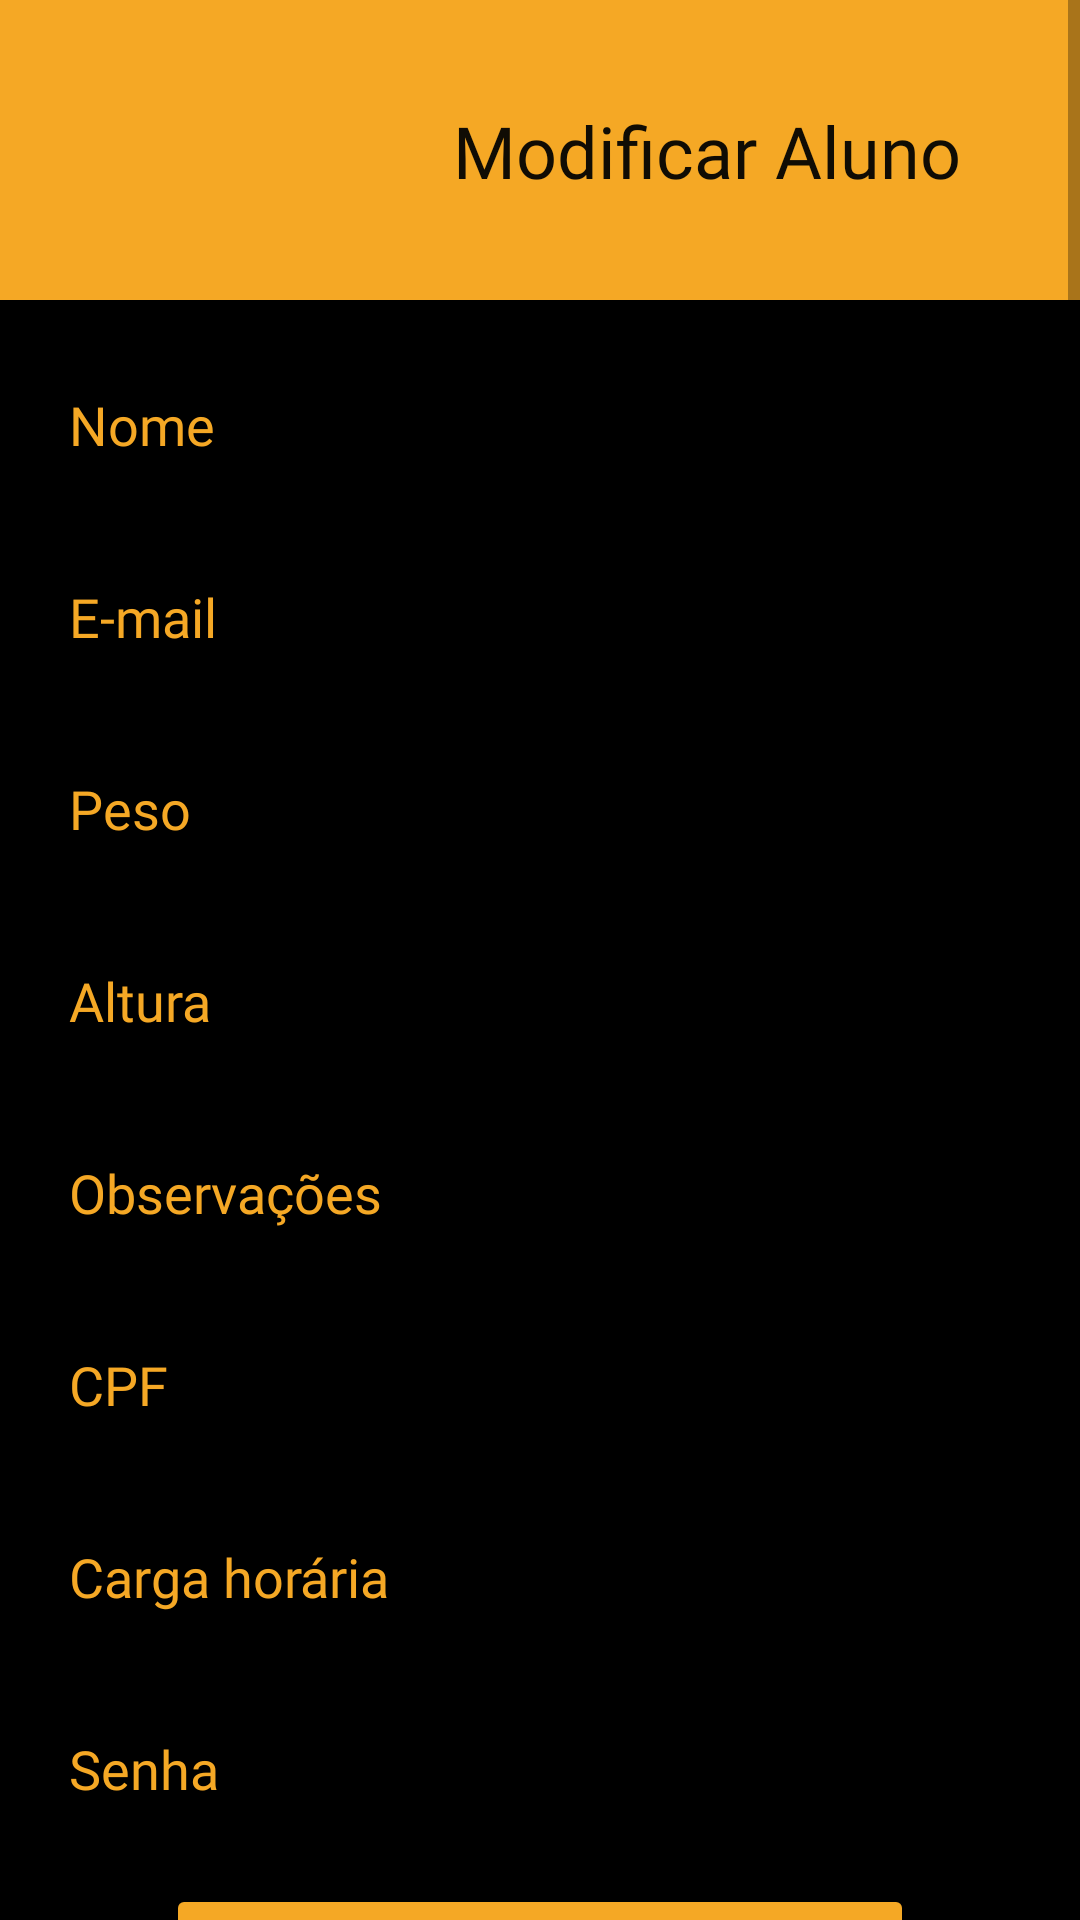

Write the Android layout XML for this screen, with the resource values it uses.
<!-- AndroidManifest.xml: application theme Theme.Halterese20 -->
<!-- res/layout/tela_treinador_cadastra_alunos.xml -->
<?xml version="1.0" encoding="utf-8"?>
<ScrollView
    xmlns:android="http://schemas.android.com/apk/res/android"
    xmlns:app="http://schemas.android.com/apk/res-auto"
    xmlns:tools="http://schemas.android.com/tools"
    android:layout_width="match_parent"
    android:layout_height="match_parent"
    android:fillViewport="true"

    >
<androidx.constraintlayout.widget.ConstraintLayout
    android:layout_width="match_parent"
    android:layout_height="wrap_content"
    android:background="@color/black">

    <EditText
        android:id="@+id/ptAddEmailAluno"
        android:layout_width="322dp"
        android:layout_height="48dp"
        android:layout_marginTop="16dp"
        android:ems="10"
        android:fontFamily="@font/roboto_light"
        android:hint="@string/DigiteEmail"
        android:inputType="textLongMessage"
        android:textColor="@color/cor_principal"
        android:textColorHighlight="@color/cor_principal"
        android:textColorHint="@color/cor_principal"
        app:layout_constraintEnd_toEndOf="parent"
        app:layout_constraintHorizontal_bias="0.5"
        app:layout_constraintStart_toStartOf="parent"
        app:layout_constraintTop_toBottomOf="@+id/ptAddNomeAluno" />

    <EditText
        android:id="@+id/ptAddAlturaAluno"
        android:layout_width="322dp"
        android:layout_height="48dp"
        android:layout_marginTop="16dp"
        android:ems="10"
        android:fontFamily="@font/roboto_light"
        android:hint="@string/alunoAltura"
        android:inputType="number"
        android:textColor="@color/cor_principal"
        android:textColorHighlight="@color/cor_principal"
        android:textColorHint="@color/cor_principal"
        app:layout_constraintEnd_toEndOf="parent"
        app:layout_constraintHorizontal_bias="0.5"
        app:layout_constraintStart_toStartOf="parent"
        app:layout_constraintTop_toBottomOf="@+id/ptAddPesoAluno" />

    <EditText
        android:id="@+id/ptAddNecessidadesAluno"
        android:layout_width="322dp"
        android:layout_height="48dp"
        android:layout_marginTop="16dp"
        android:ems="10"
        android:fontFamily="@font/roboto_light"
        android:hint="@string/OBSALuno"
        android:inputType="textLongMessage"
        android:textColor="@color/cor_principal"
        android:textColorHighlight="@color/cor_principal"
        android:textColorHint="@color/cor_principal"
        app:layout_constraintEnd_toEndOf="parent"
        app:layout_constraintHorizontal_bias="0.5"
        app:layout_constraintStart_toStartOf="parent"
        app:layout_constraintTop_toBottomOf="@+id/ptAddAlturaAluno" />

    <EditText
        android:id="@+id/ptAddNomeAluno"
        android:layout_width="322dp"
        android:layout_height="48dp"
        android:layout_marginTop="16dp"
        android:ems="10"
        android:fontFamily="@font/roboto_light"
        android:hint="@string/addAlunoNome"
        android:inputType="textPersonName"
        android:shadowColor="@color/cor3"
        android:textColor="@color/cor_principal"
        android:textColorHighlight="@color/cor_principal"
        android:textColorHint="@color/cor_principal"
        android:textColorLink="@color/cor3"
        app:layout_constraintEnd_toEndOf="parent"
        app:layout_constraintHorizontal_bias="0.5"
        app:layout_constraintStart_toStartOf="parent"
        app:layout_constraintTop_toBottomOf="@+id/bottomAppBar"
        tools:ignore="TouchTargetSizeCheck" />

    <EditText
        android:id="@+id/ptAddPesoAluno"
        android:layout_width="322dp"
        android:layout_height="48dp"
        android:layout_marginTop="16dp"
        android:ems="10"
        android:fontFamily="@font/roboto_light"
        android:hint="@string/alunoPeso"
        android:inputType="number"
        android:textColor="@color/cor_principal"
        android:textColorHighlight="@color/cor_principal"
        android:textColorHint="@color/cor_principal"
        app:layout_constraintEnd_toEndOf="parent"
        app:layout_constraintHorizontal_bias="0.5"
        app:layout_constraintStart_toStartOf="parent"
        app:layout_constraintTop_toBottomOf="@+id/ptAddEmailAluno" />

    <EditText
        android:id="@+id/ptAddCPFAluno"
        android:layout_width="322dp"
        android:layout_height="48dp"
        android:layout_marginTop="16dp"
        android:ems="10"
        android:fontFamily="@font/roboto_light"
        android:hint="@string/CPFAluno"
        android:inputType="number"
        android:textColor="@color/cor_principal"
        android:textColorHighlight="@color/cor_principal"
        android:textColorHint="@color/cor_principal"
        app:layout_constraintEnd_toEndOf="parent"
        app:layout_constraintHorizontal_bias="0.5"
        app:layout_constraintStart_toStartOf="parent"
        app:layout_constraintTop_toBottomOf="@+id/ptAddNecessidadesAluno" />

    <EditText
        android:id="@+id/ptAddCargaHoraria"
        android:layout_width="322dp"
        android:layout_height="48dp"
        android:layout_marginTop="16dp"
        android:ems="10"
        android:fontFamily="@font/roboto_light"
        android:hint="@string/CargaHoraria"
        android:inputType="number"
        android:textColor="@color/cor_principal"
        android:textColorHighlight="@color/cor_principal"
        android:textColorHint="@color/cor_principal"
        app:layout_constraintEnd_toEndOf="parent"
        app:layout_constraintHorizontal_bias="0.5"
        app:layout_constraintStart_toStartOf="parent"
        app:layout_constraintTop_toBottomOf="@+id/ptAddCPFAluno" />

    <EditText
        android:id="@+id/ptAddSenhaAluno"
        android:layout_width="322dp"
        android:layout_height="48dp"
        android:layout_marginTop="16dp"
        android:ems="10"
        android:fontFamily="@font/roboto_light"
        android:hint="@string/SenhaAluno"
        android:inputType="textPassword"
        android:textColor="@color/cor_principal"
        android:textColorHighlight="@color/cor_principal"
        android:textColorHint="@color/cor_principal"
        app:layout_constraintEnd_toEndOf="parent"
        app:layout_constraintHorizontal_bias="0.5"
        app:layout_constraintStart_toStartOf="parent"
        app:layout_constraintTop_toBottomOf="@+id/ptAddCargaHoraria" />

    <Button
        android:id="@+id/btAdicionarAluno"
        android:layout_width="wrap_content"
        android:layout_height="wrap_content"
        android:layout_marginTop="16dp"
        android:fontFamily="@font/roboto"
        android:text="@string/AdicionarAluno"
        android:textColor="@color/black"
        android:textSize="26sp"
        android:textStyle="bold"
        app:backgroundTint="@color/cor_principal"
        app:cornerRadius="10dp"
        app:layout_constraintEnd_toEndOf="parent"
        app:layout_constraintStart_toStartOf="parent"
        app:layout_constraintTop_toBottomOf="@+id/ptAddSenhaAluno" />

    <com.google.android.material.bottomappbar.BottomAppBar
        android:id="@+id/bottomAppBar"
        style="@style/Widget.MaterialComponents.BottomAppBar.Colored"
        android:layout_width="match_parent"
        android:layout_height="100dp"
        android:layout_gravity="bottom"
        app:backgroundTint="@color/cor_principal"
        app:layout_constraintEnd_toEndOf="parent"
        app:layout_constraintHorizontal_bias="0.0"
        app:layout_constraintStart_toStartOf="parent"
        app:layout_constraintTop_toTopOf="parent"
        tools:ignore="BottomAppBar" />

    <ImageView
        android:id="@+id/imageView3"
        android:layout_width="95dp"
        android:layout_height="90dp"
        android:layout_marginStart="16dp"
        android:layout_marginLeft="16dp"
        android:layout_marginTop="8dp"
        android:contentDescription="@string/PESO"
        app:layout_constraintStart_toStartOf="@+id/bottomAppBar"
        app:layout_constraintTop_toTopOf="parent"
        app:srcCompat="@drawable/dumbell" />

    <TextView
        android:id="@+id/textView"
        android:layout_width="wrap_content"
        android:layout_height="wrap_content"
        android:fontFamily="@font/roboto"
        android:text="@string/ModificarAluno"
        android:textColor="@color/escura"
        android:textSize="24sp"
        app:layout_constraintBottom_toBottomOf="@+id/bottomAppBar"
        app:layout_constraintEnd_toEndOf="@+id/bottomAppBar"
        app:layout_constraintStart_toEndOf="@+id/imageView3"
        app:layout_constraintTop_toTopOf="parent" />

</androidx.constraintlayout.widget.ConstraintLayout>
</ScrollView>
<!-- resources referenced by this layout -->
<resources>
  <color name="black">#FF000000</color>
  <color name="cor3">#0051A8</color>
  <color name="cor_principal">#F5A825</color>
  <color name="escura">#100C04</color>
  <string name="AdicionarAluno">Adicionar Aluno</string>
  <string name="CPFAluno">CPF</string>
  <string name="CargaHoraria">Carga horária</string>
  <string name="DigiteEmail">E-mail</string>
  <string name="ModificarAluno">Modificar Aluno</string>
  <string name="OBSALuno">Observações</string>
  <string name="PESO">Imagem de um halter</string>
  <string name="SenhaAluno">Senha</string>
  <string name="addAlunoNome">Nome</string>
  <string name="alunoAltura">Altura</string>
  <string name="alunoPeso">Peso</string>
  <style name="Theme.Halterese20" parent="Theme.MaterialComponents.DayNight.NoActionBar">
          
          <item name="colorPrimary">@color/purple_500</item>
          <item name="colorPrimaryVariant">@color/purple_700</item>
          <item name="colorOnPrimary">@color/white</item>
          
          <item name="colorSecondary">@color/teal_200</item>
          <item name="colorSecondaryVariant">@color/teal_700</item>
          <item name="colorOnSecondary">@color/black</item>
          
          <item name="android:statusBarColor" tools:targetApi="l">?attr/colorPrimaryVariant</item>
          <item name="windowNoTitle">true</item>
          <item name="windowActionBar">false</item>
          
      </style>
  <color name="purple_500">#FF6200EE</color>
  <color name="purple_700">#FF3700B3</color>
  <color name="white">#FFFFFFFF</color>
  <color name="teal_200">#FF03DAC5</color>
  <color name="teal_700">#FF018786</color>
</resources>
